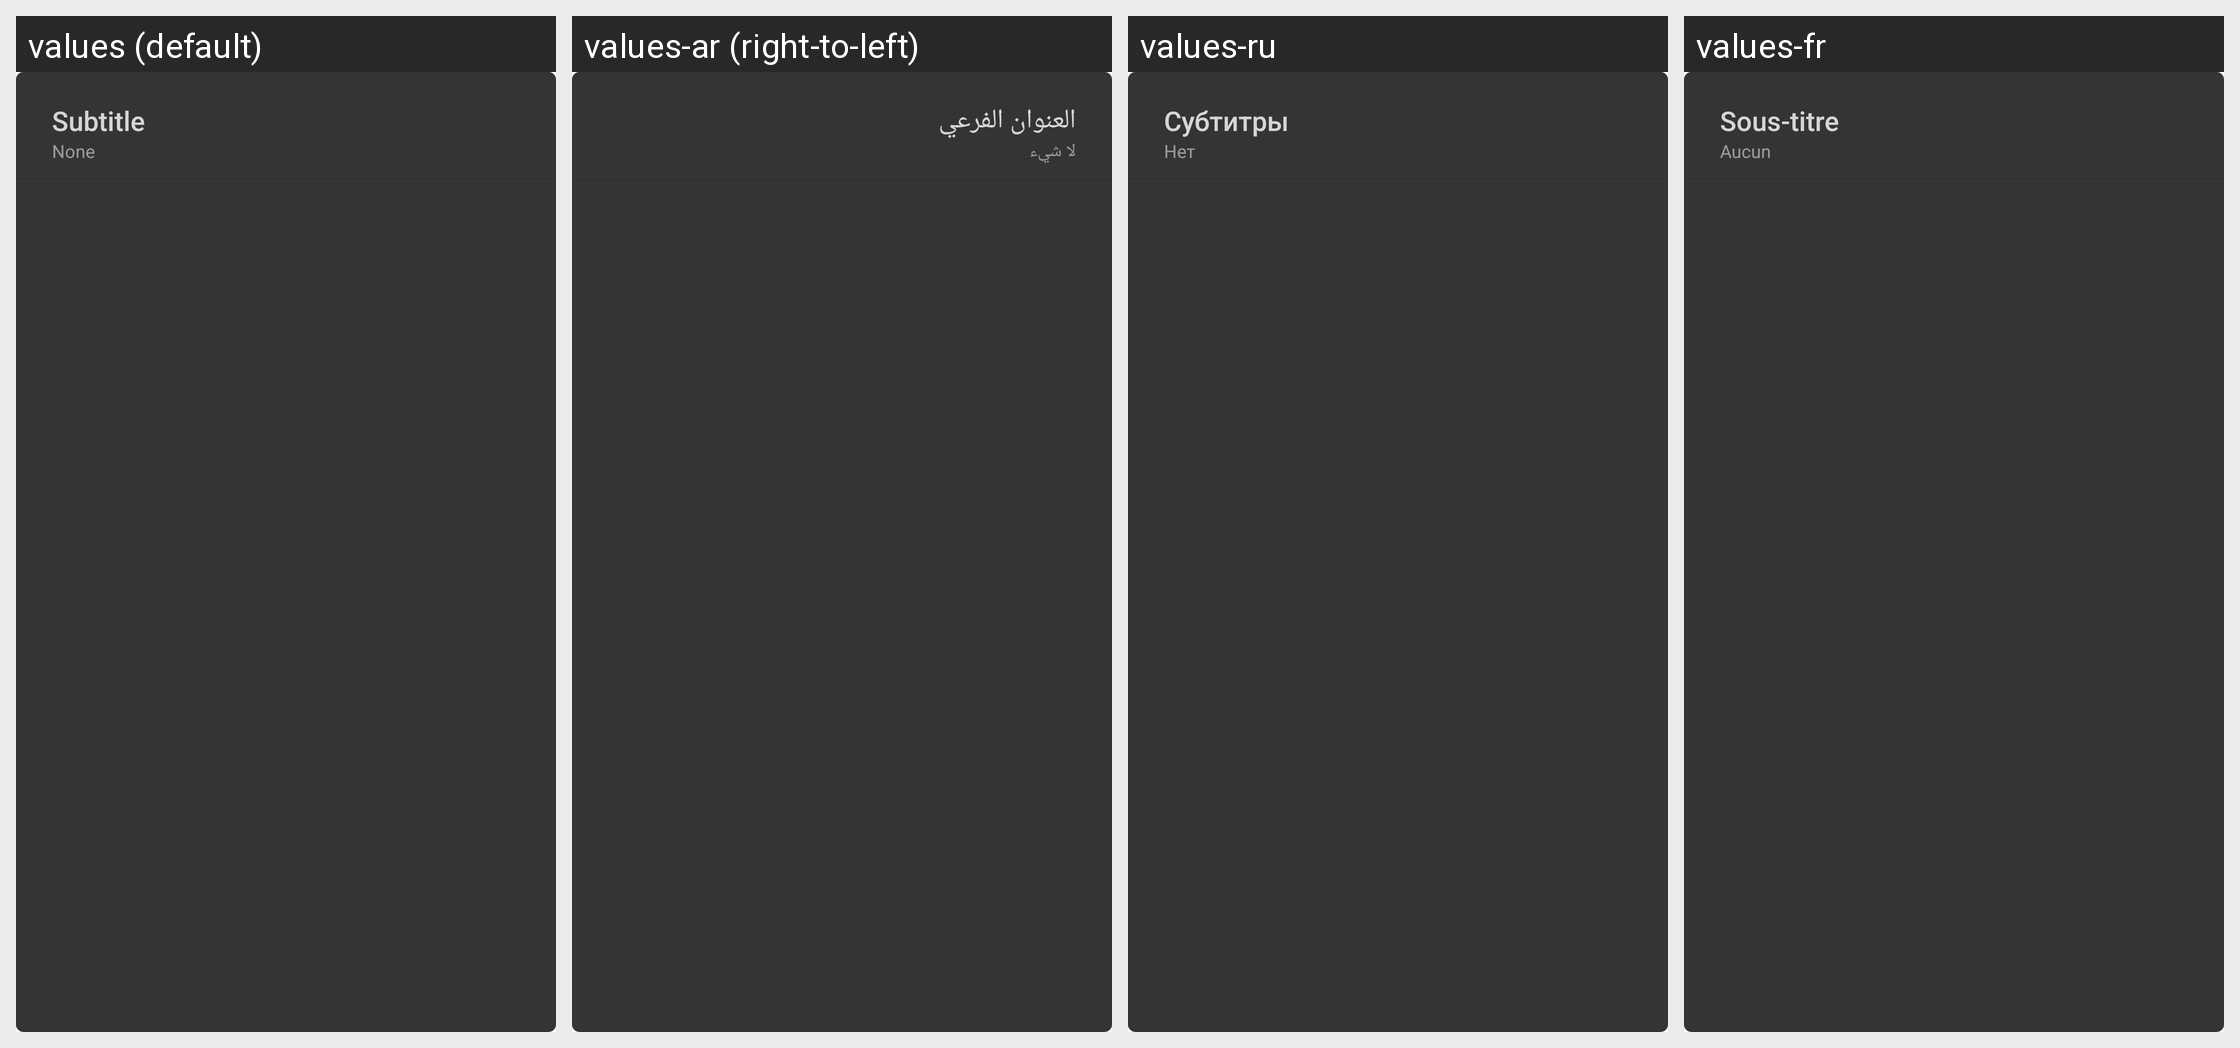

The same Android screen rendered under several of its app's locales, left to right. List the strings drawn on it with the default value and each locale's translation.
Android screen res/layout/dialog_subtitle_menu.xml rendered under 4 locales, left to right: values (default), values-ar (right-to-left), values-ru, values-fr. Device: Nexus 5 (rendered at 1080×1920; each locale shown at half size, 540×960, under a caption strip naming it); theme AppTheme.
Other locales in the repository, not shown: values-bg, values-bn, values-cs, values-da, values-de, values-el, values-es, values-fa, values-fi, values-fil, values-hi, values-hr, values-hu, values-in, values-it, values-iw, values-ja, values-ka, values-ko, values-mk, values-ms, values-my, values-nb, values-nl, values-pl, values-pt, values-pt-rBR, values-pt-rPT, values-ro, values-sk, values-sq, values-sr, values-sv, values-sw, values-th, values-tr, values-uk, values-ur, values-vi, values-zh-rCN, values-zh-rTW.
Strings drawn on this screen, with the default value and each locale's value (text and hints the layout hard-codes, and strings that could not be matched under every locale, appear in the picture but are not listed):

subtitle
  values: Subtitle
  values-ar: العنوان الفرعي
  values-ru: Субтитры
  values-fr: Sous-titre

none
  values: None
  values-ar: لا شيء
  values-ru: Нет
  values-fr: Aucun
